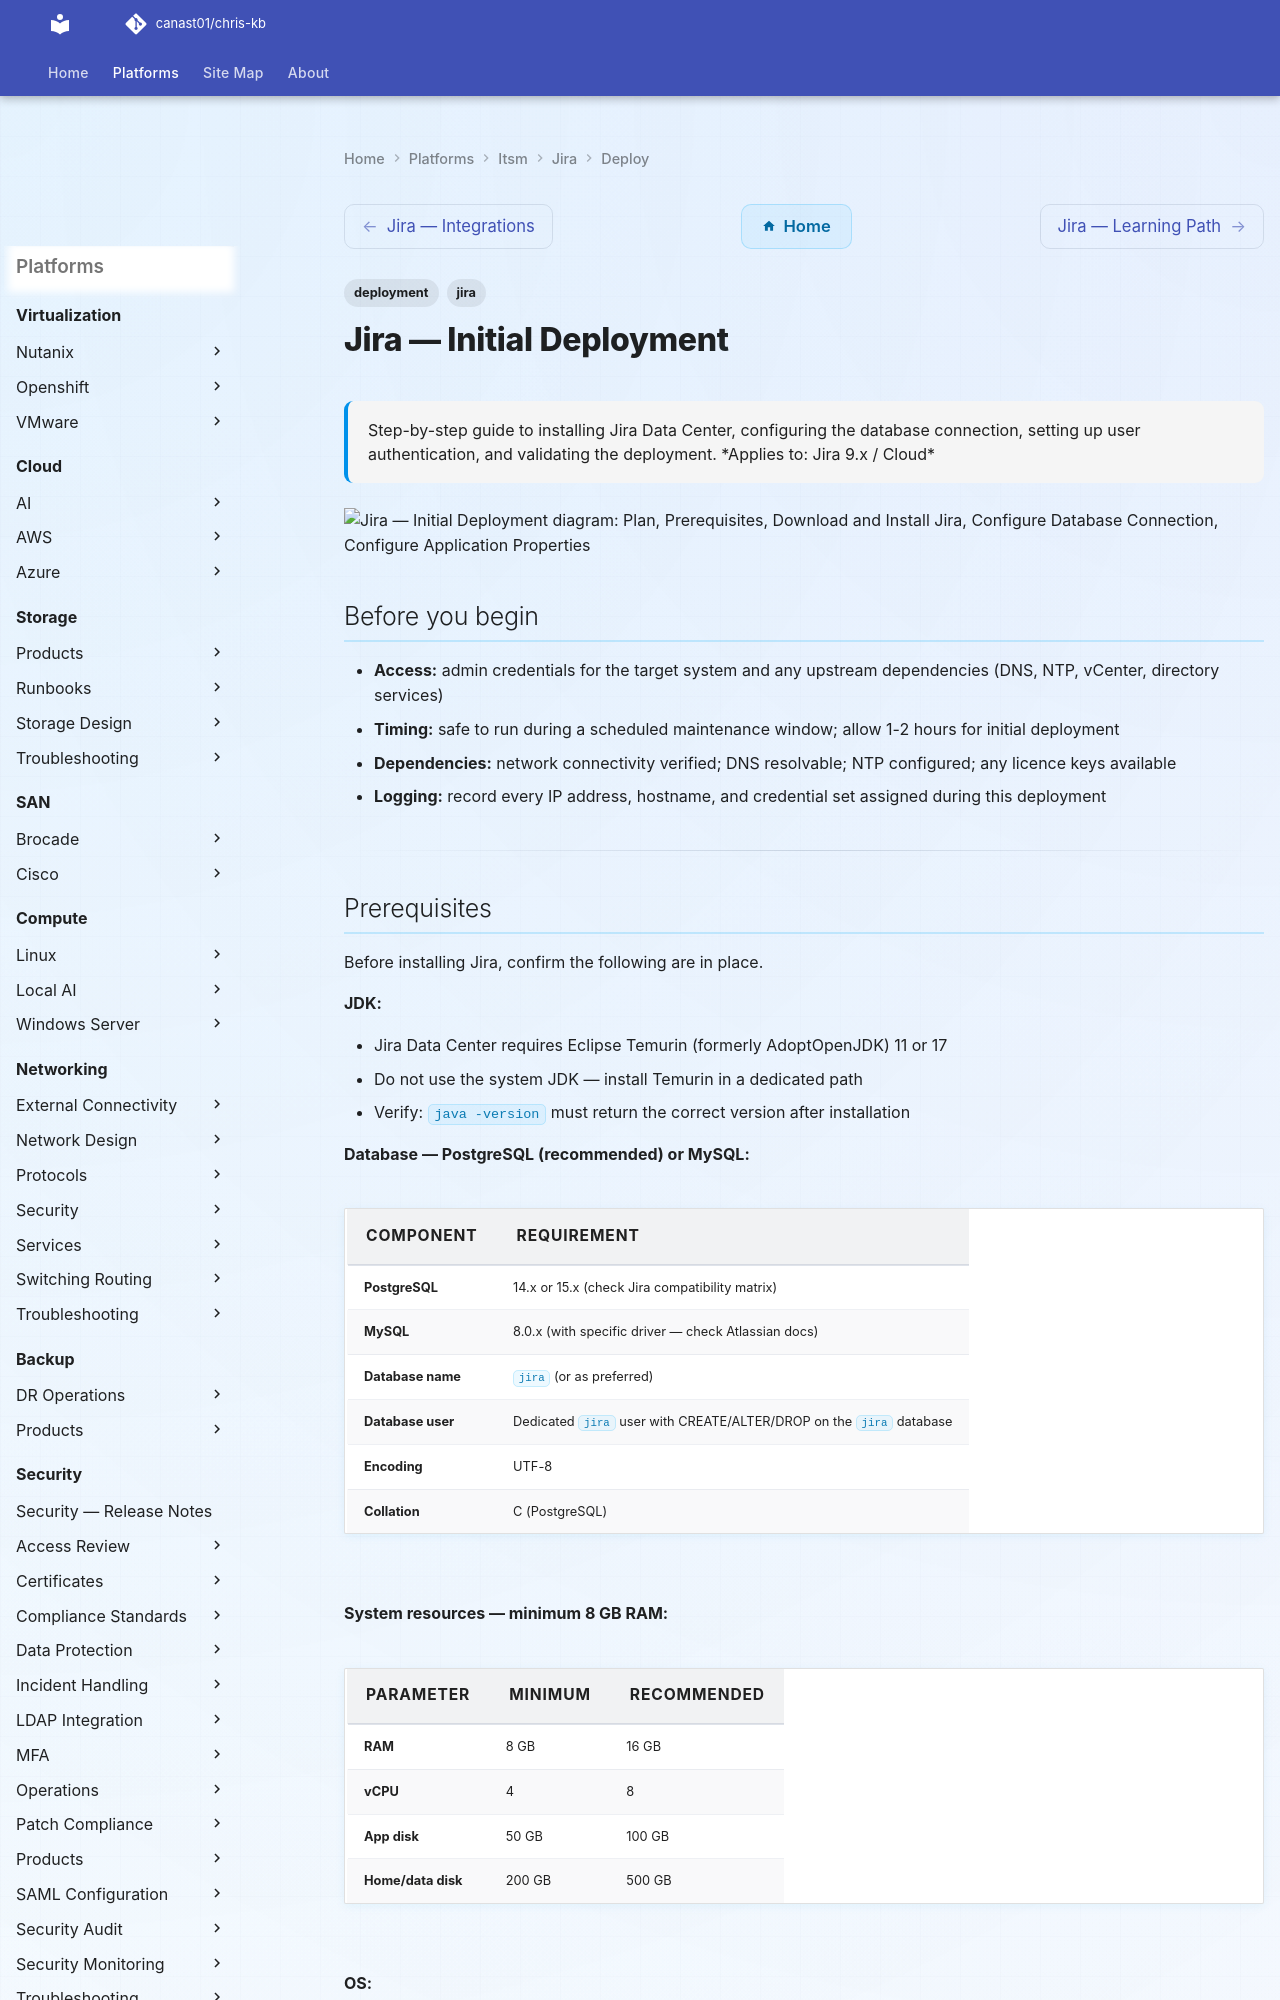

repository: canast01/chris-kb · page: itsm/jira/deploy/index.html · generator: mkdocs

---
tags:
  - deployment
  - jira
search:
  boost: 1.5
description: "Step-by-step guide to installing Jira Data Center, configuring the database connection, setting up user authentication, and validating the deployment."
---
# Jira — Initial Deployment

<div class="kb-summary">
Step-by-step guide to installing Jira Data Center, configuring the database connection, setting up user authentication, and validating the deployment.

*Applies to: Jira 9.x / Cloud*
</div>

```d2
direction: right

plan: "Plan" {shape: oval}
prerequisites: "Prerequisites" {shape: rectangle}
download_and_install_jira: "Download and Install Jira" {shape: rectangle}
configure_database_connection: "Configure Database Connection" {shape: rectangle}
configure_application_properties: "Configure Application Properties" {shape: rectangle}
create_first_project: "Create First Project" {shape: rectangle}
configure_user_authentication_ldapss: "Configure User Authentication (LDAP/SSO)" {shape: rectangle}
validate: "Validate" {shape: oval}

plan -> prerequisites
prerequisites -> download_and_install_jira
download_and_install_jira -> configure_database_connection
configure_database_connection -> configure_application_properties
configure_application_properties -> create_first_project
create_first_project -> configure_user_authentication_ldapss
configure_user_authentication_ldapss -> validate
```

## Before you begin

- **Access:** admin credentials for the target system and any upstream dependencies (DNS, NTP, vCenter, directory services)
- **Timing:** safe to run during a scheduled maintenance window; allow 1-2 hours for initial deployment
- **Dependencies:** network connectivity verified; DNS resolvable; NTP configured; any licence keys available
- **Logging:** record every IP address, hostname, and credential set assigned during this deployment

---
